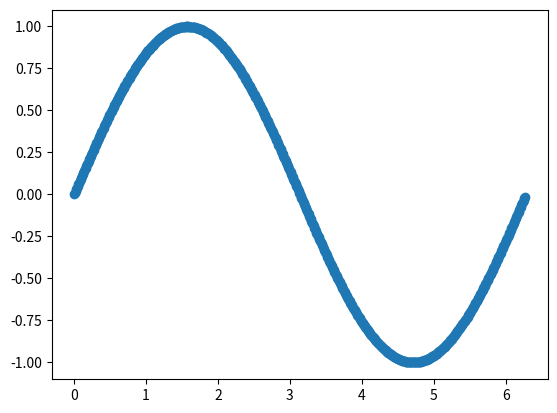

The matplotlib source for this figure:
import numpy as np

t = np.array([1, 2, 3])
t1 = np.zeros(10)
t2 = np.ones((3, 5))
print(t1)
print(t2)

# computational mesh
l = np.linspace(0, 1, 5)
print(l)
l0 = np.linspace(0, 1, 11)
print(l0)

l1 = np.linspace(0, 1, 6)  # <start,stop>
l2 = np.arange(0, 1, 0.2)  # <start,stop)
print(l1)
print(l2)

# ------------

lp = [1, 2, 3, 4]
print(lp * 3)
lp1 = np.arange(1, 5, 1)
print(lp1 * 3)

# ------------

x = np.array([i for i in range(10)])
print(np.sin(x))
# np.sin() np.pi() np.exp()
print(np.logical_and(x > 2, x < 5))

# simple chart
import matplotlib.pyplot as plt

x = [i for i in range(1, 11)]
y = list(map(lambda i: i ** 2, x))
# print(plt.plot(x,y,marker="o",linestyle="dashdot"))
# plt.show()

# print(plt.scatter(x,y,marker="o", color="black"))
# plt.show()

import math

z1 = [i / 100 for i in range(0, 628)]
z2 = list(map(lambda i: math.sin(i), z1))
plt.scatter(z1, z2)
plt.show()
